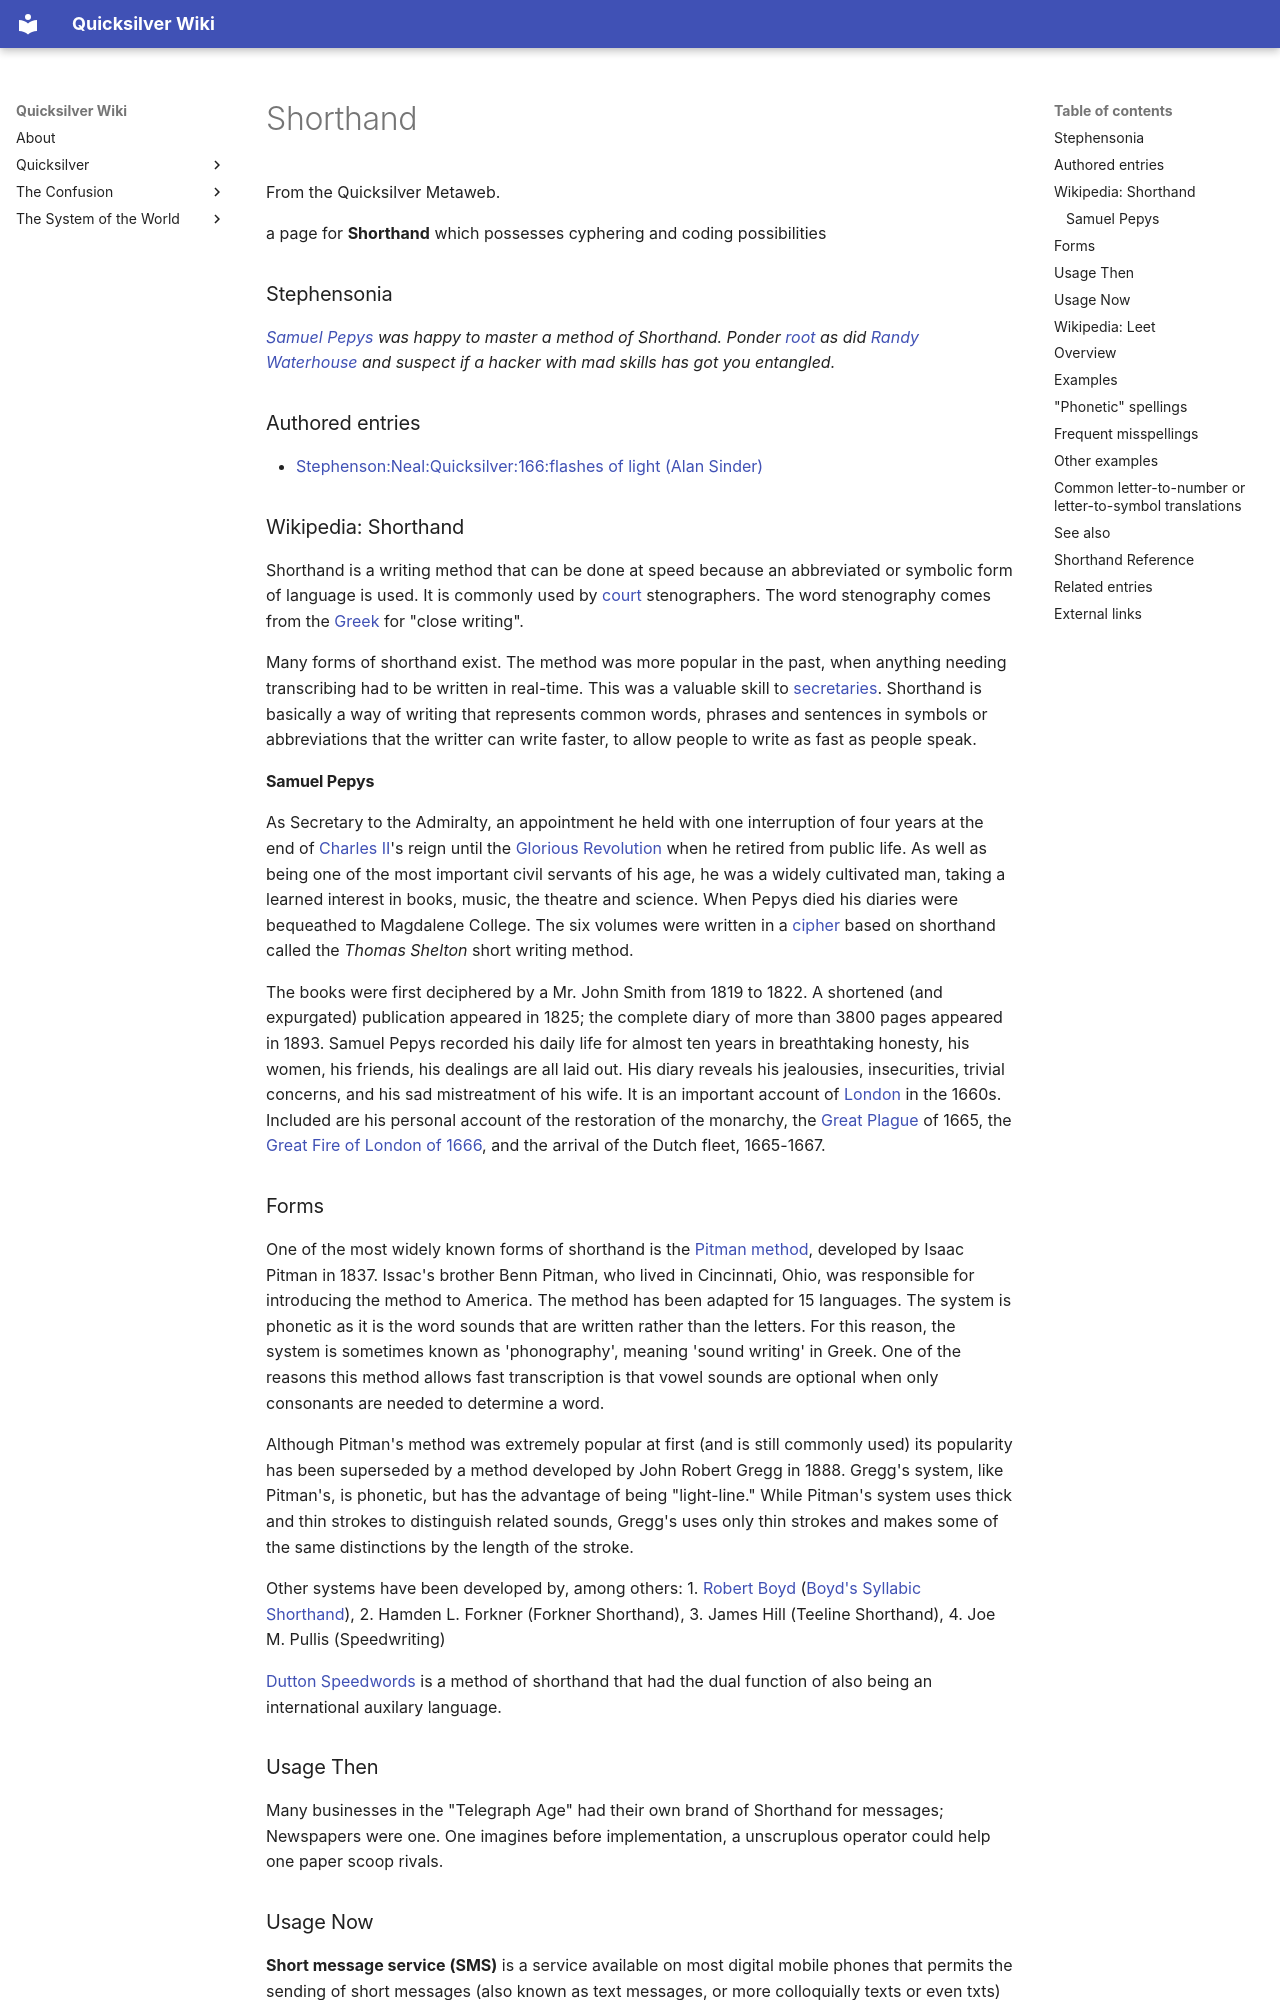

repository: nathanbraun/quicksilver-wiki · page: shorthand/index.html · generator: mkdocs


# Shorthand

From the Quicksilver Metaweb.

a page for **Shorthand** which possesses cyphering and coding possibilities

### Stephensonia


*[Samuel Pepys](/samuel-pepys) was happy to master a method of Shorthand. Ponder [root](/enoch-root) as did [Randy Waterhouse](/randy-waterhouse) and suspect if a hacker with mad skills has got you entangled.*

### Authored entries


* [Stephenson:Neal:Quicksilver:166:flashes of light (Alan Sinder)](/stephenson-neal-quicksilver-166-flashes-of-light-alan-sinder)


### Wikipedia: Shorthand


Shorthand is a writing method that can be done at speed because an abbreviated or symbolic form of language is used. It is commonly used by [court](https://en.wikipedia.org/wiki/court) stenographers. The word stenography comes from the [Greek](https://en.wikipedia.org/wiki/greek-language) for "close writing". 

Many forms of shorthand exist. The method was more popular in the past, when anything needing transcribing had to be written in real-time. This was a valuable skill to [secretaries](https://en.wikipedia.org/wiki/secretary). Shorthand is basically a way of writing that represents common words, phrases and sentences in symbols or abbreviations that the writter can write faster, to allow people to write as fast as people speak.

#### Samuel Pepys


As Secretary to the Admiralty, an appointment he held with one interruption of four years at the end of [Charles II](/charles-ii)'s reign until the [Glorious Revolution](/glorious-revolution) when he retired from public life. As well as being one of the most important civil servants of his age, he was a widely cultivated man, taking a learned interest in books, music, the theatre and science. When Pepys died his diaries were bequeathed to Magdalene College. The six volumes were written in a [cipher](https://en.wikipedia.org/wiki/cipher) based on shorthand called the *Thomas Shelton* short writing method. 

The books were first deciphered by a Mr. John Smith from 1819 to 1822. A shortened (and expurgated) publication appeared in 1825; the complete diary of more than 3800 pages appeared in 1893. Samuel Pepys recorded his daily life for almost ten years in breathtaking honesty, his women, his friends, his dealings are all laid out. His diary reveals his jealousies, insecurities, trivial concerns, and his sad mistreatment of his wife. It is an important account of [London](/london) in the 1660s. Included are his personal account of the restoration of the monarchy, the [Great Plague](/stephenson-neal-quicksilver-93-the-plague-year-alan-sinder) of 1665, the [Great Fire of London of 1666](/stephenson-neal-quicksilver-160-regents-firewall-simon), and the arrival of the Dutch fleet, 1665-1667. 

### Forms


One of the most widely known forms of shorthand is the [Pitman method](https://en.wikipedia.org/wiki/Pitman_shorthand), developed by Isaac Pitman in 1837. Issac's brother Benn Pitman, who lived in Cincinnati, Ohio, was responsible for introducing the method to America. The method has been adapted for 15 languages. The system is phonetic as it is the word sounds that are written rather than the letters. For this reason, the system is sometimes known as 'phonography', meaning 'sound writing' in Greek. One of the reasons this method allows fast transcription is that vowel sounds are optional when only consonants are needed to determine a word. 

Although Pitman's method was extremely popular at first (and is still commonly used) its popularity has been superseded by a method developed by John Robert Gregg in 1888. Gregg's system, like Pitman's, is phonetic, but has the advantage of being "light-line." While Pitman's system uses thick and thin strokes to distinguish related sounds, Gregg's uses only thin strokes and makes some of the same distinctions by the length of the stroke. 

Other systems have been developed by, among others: 
1. [Robert Boyd](https://en.wikipedia.org/wiki/Robert_Boyd) ([Boyd's Syllabic Shorthand](https://en.wikipedia.org/wiki/Boyd's_syllabic_shorthand)),
2. Hamden L. Forkner (Forkner Shorthand),
3. James Hill (Teeline Shorthand),
4. Joe M. Pullis (Speedwriting)


[Dutton Speedwords](https://en.wikipedia.org/wiki/Dutton_Speedwords) is a method of shorthand that had the dual function of also being an international auxilary language. 

### Usage Then


Many businesses in the "Telegraph Age" had their own brand of Shorthand for messages; Newspapers were one. One imagines before implementation, a unscruplous operator could help one paper scoop rivals.
